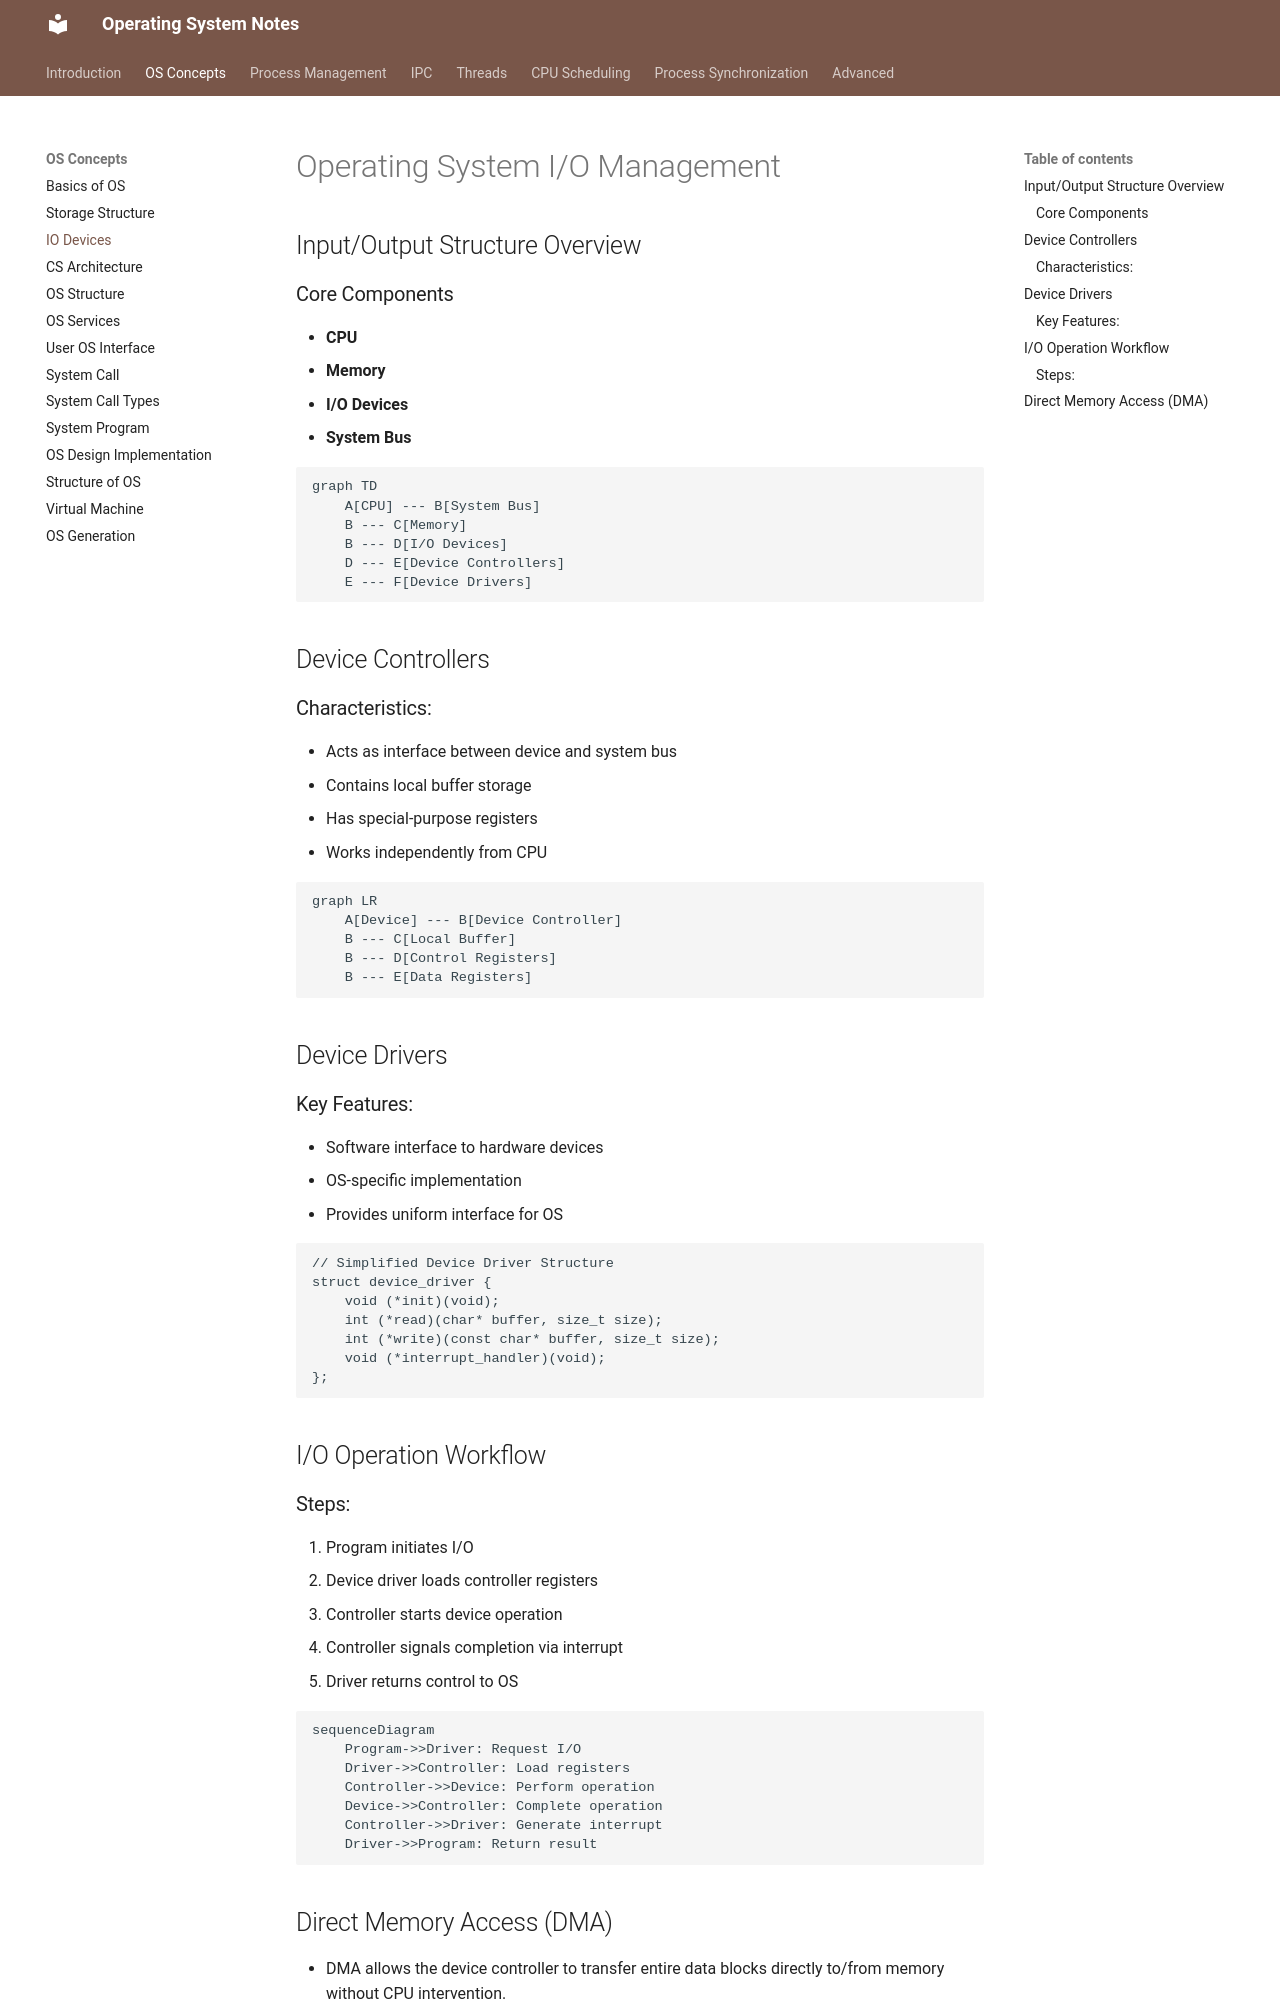

repository: VinayaSri22/Operating-System · page: v1.0.0/day4_IO_devices/index.html · generator: mkdocs

# Operating System I/O Management

## Input/Output Structure Overview 

### Core Components
- **CPU**
- **Memory**
- **I/O Devices**
- **System Bus**

```mermaid
graph TD
    A[CPU] --- B[System Bus]
    B --- C[Memory]
    B --- D[I/O Devices]
    D --- E[Device Controllers]
    E --- F[Device Drivers]
```

## Device Controllers 

### Characteristics:
- Acts as interface between device and system bus
- Contains local buffer storage
- Has special-purpose registers
- Works independently from CPU

```mermaid
graph LR
    A[Device] --- B[Device Controller]
    B --- C[Local Buffer]
    B --- D[Control Registers]
    B --- E[Data Registers]
```

## Device Drivers 

### Key Features:
- Software interface to hardware devices
- OS-specific implementation
- Provides uniform interface for OS

```c
// Simplified Device Driver Structure
struct device_driver {
    void (*init)(void);
    int (*read)(char* buffer, size_t size);
    int (*write)(const char* buffer, size_t size);
    void (*interrupt_handler)(void);
};
```

## I/O Operation Workflow 

### Steps:
1. Program initiates I/O
2. Device driver loads controller registers
3. Controller starts device operation
4. Controller signals completion via interrupt
5. Driver returns control to OS

```mermaid
sequenceDiagram
    Program->>Driver: Request I/O
    Driver->>Controller: Load registers
    Controller->>Device: Perform operation
    Device->>Controller: Complete operation
    Controller->>Driver: Generate interrupt
    Driver->>Program: Return result
```
